Image classification data set "flower_dataset" (Hokfu/Flower-image-classification on GitHub). Class labels (2): daisy, dandelion.

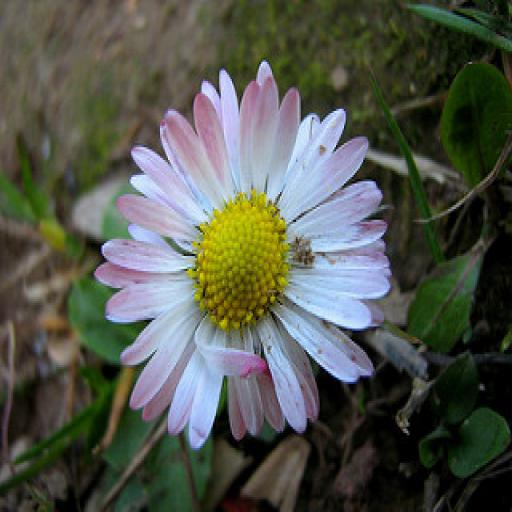
Label: daisy

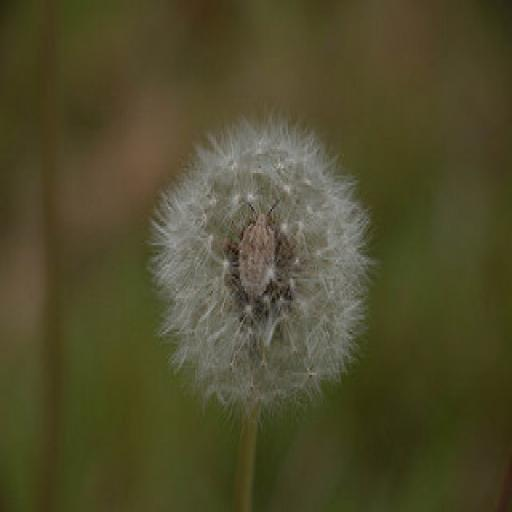
Label: dandelion

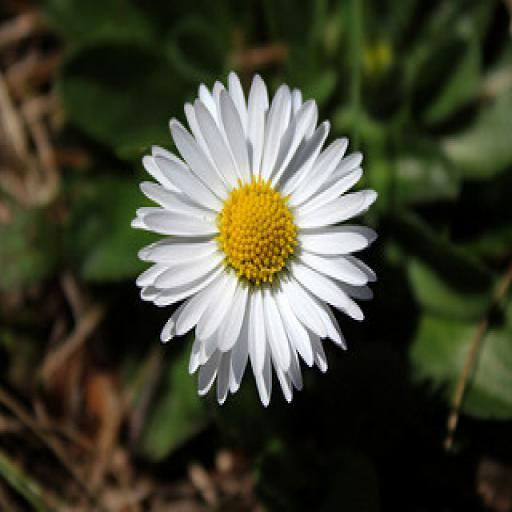
Label: daisy

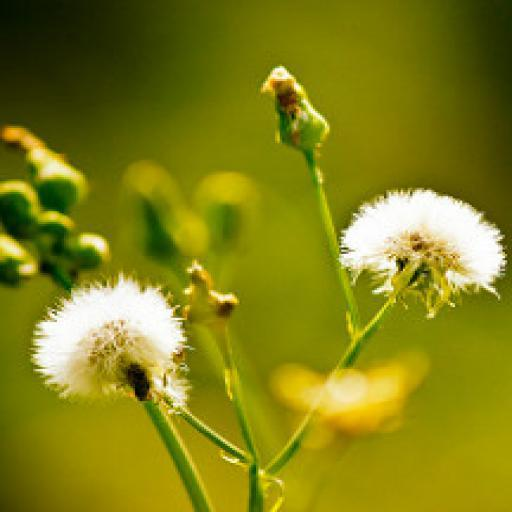
Label: dandelion

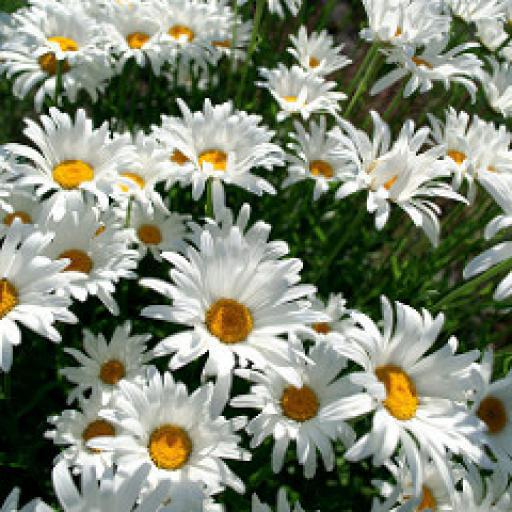
Label: daisy

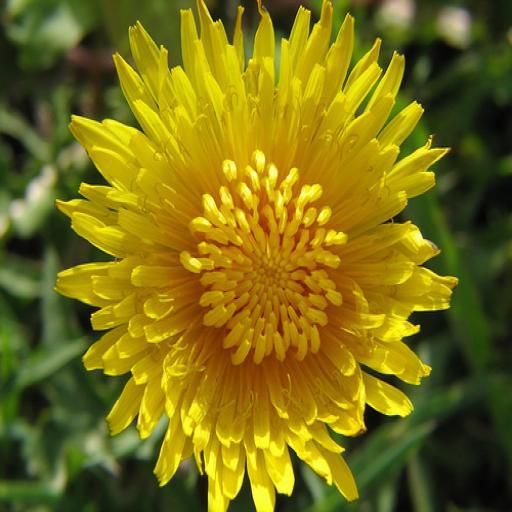
Label: dandelion
